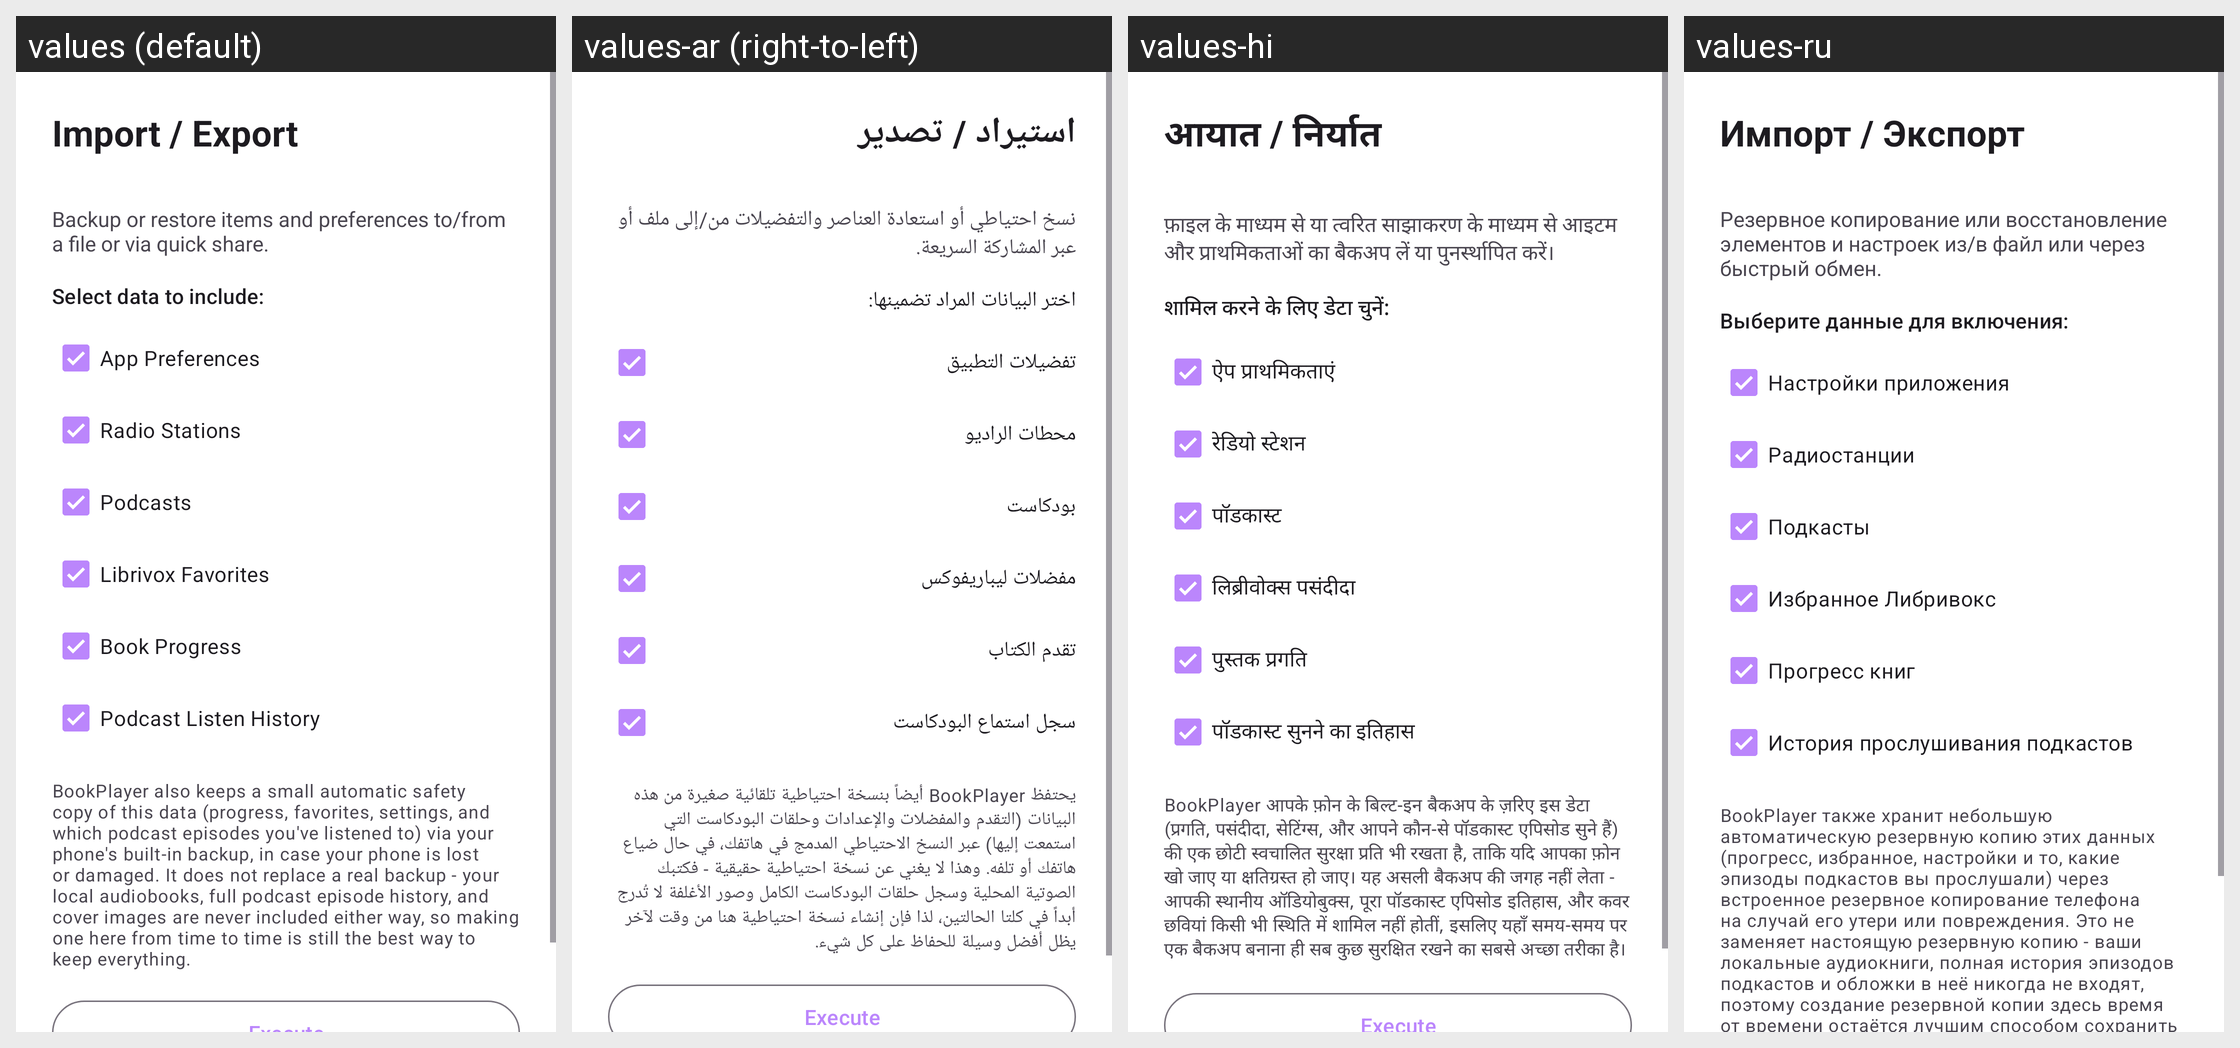

Translations of the strings shown on this Android screen, per locale in the grid:
Android screen res/layout/activity_import_export.xml rendered under 4 locales, left to right: values (default), values-ar (right-to-left), values-hi, values-ru. Device: Nexus 5 (rendered at 1080×1920; each locale shown at half size, 540×960, under a caption strip naming it); theme Theme.BookPlayer.
Other locales in the repository, not shown: values-de, values-es, values-it, values-pt, values-zh.
Strings drawn on this screen, with the default value and each locale's value (text and hints the layout hard-codes, and strings that could not be matched under every locale, appear in the picture but are not listed):

import_export_title
  values: Import / Export
  values-ar: استيراد / تصدير
  values-hi: आयात / निर्यात
  values-ru: Импорт / Экспорт

import_export_desc
  values: Backup or restore items and preferences to/from a file or via quick share.
  values-ar: نسخ احتياطي أو استعادة العناصر والتفضيلات من/إلى ملف أو عبر المشاركة السريعة.
  values-hi: फ़ाइल के माध्यम से या त्वरित साझाकरण के माध्यम से आइटम और प्राथमिकताओं का बैकअप लें या पुनर्स्थापित करें।
  values-ru: Резервное копирование или восстановление элементов и настроек из/в файл или через быстрый обмен.

import_export_select_data
  values: Select data to include:
  values-ar: اختر البيانات المراد تضمينها:
  values-hi: शामिल करने के लिए डेटा चुनें:
  values-ru: Выберите данные для включения:

import_export_include_prefs
  values: App Preferences
  values-ar: تفضيلات التطبيق
  values-hi: ऐप प्राथमिकताएं
  values-ru: Настройки приложения

import_export_include_radios
  values: Radio Stations
  values-ar: محطات الراديو
  values-hi: रेडियो स्टेशन
  values-ru: Радиостанции

import_export_include_podcasts
  values: Podcasts
  values-ar: بودكاست
  values-hi: पॉडकास्ट
  values-ru: Подкасты

import_export_include_librivox
  values: Librivox Favorites
  values-ar: مفضلات ليباريفوكس
  values-hi: लिब्रीवोक्स पसंदीदा
  values-ru: Избранное Либривокс

import_export_include_book_progress
  values: Book Progress
  values-ar: تقدم الكتاب
  values-hi: पुस्तक प्रगति
  values-ru: Прогресс книг

import_export_include_podcast_history
  values: Podcast Listen History
  values-ar: سجل استماع البودكاست
  values-hi: पॉडकास्ट सुनने का इतिहास
  values-ru: История прослушивания подкастов

import_export_auto_backup_note
  values: BookPlayer also keeps a small automatic safety copy of this data (progress, favorites, settings, and which podcast episodes you've listened to) via your phone's built-in backup, in case your phone is lost or damaged. It does not replace a real backup - your local audiobooks, full podcast episode history, and cover images are never included either way, so making one here from time to time is still …[clipped]
  values-ar: يحتفظ BookPlayer أيضاً بنسخة احتياطية تلقائية صغيرة من هذه البيانات (التقدم والمفضلات والإعدادات وحلقات البودكاست التي استمعت إليها) عبر النسخ الاحتياطي المدمج في هاتفك، في حال ضياع هاتفك أو تلفه. وهذا لا يغني عن نسخة احتياطية حقيقية - فكتبك الصوتية المحلية وسجل حلقات البودكاست الكامل وصور الأغلفة لا تُدرج أبداً في كلتا الحالتين، لذا فإن إنشاء نسخة احتياطية هنا من وقت لآخر يظل أفضل وسيلة للحفاظ …[clipped]
  values-hi: BookPlayer आपके फ़ोन के बिल्ट-इन बैकअप के ज़रिए इस डेटा (प्रगति, पसंदीदा, सेटिंग्स, और आपने कौन-से पॉडकास्ट एपिसोड सुने हैं) की एक छोटी स्वचालित सुरक्षा प्रति भी रखता है, ताकि यदि आपका फ़ोन खो जाए या क्षतिग्रस्त हो जाए। यह असली बैकअप की जगह नहीं लेता - आपकी स्थानीय ऑडियोबुक्स, पूरा पॉडकास्ट एपिसोड इतिहास, और कवर छवियां किसी भी स्थिति में शामिल नहीं होतीं, इसलिए यहाँ समय-समय पर एक बैकअप बनाना ही …[clipped]
  values-ru: BookPlayer также хранит небольшую автоматическую резервную копию этих данных (прогресс, избранное, настройки и то, какие эпизоды подкастов вы прослушали) через встроенное резервное копирование телефона на случай его утери или повреждения. Это не заменяет настоящую резервную копию - ваши локальные аудиокниги, полная история эпизодов подкастов и обложки в неё никогда не входят, поэтому создание …[clipped]
